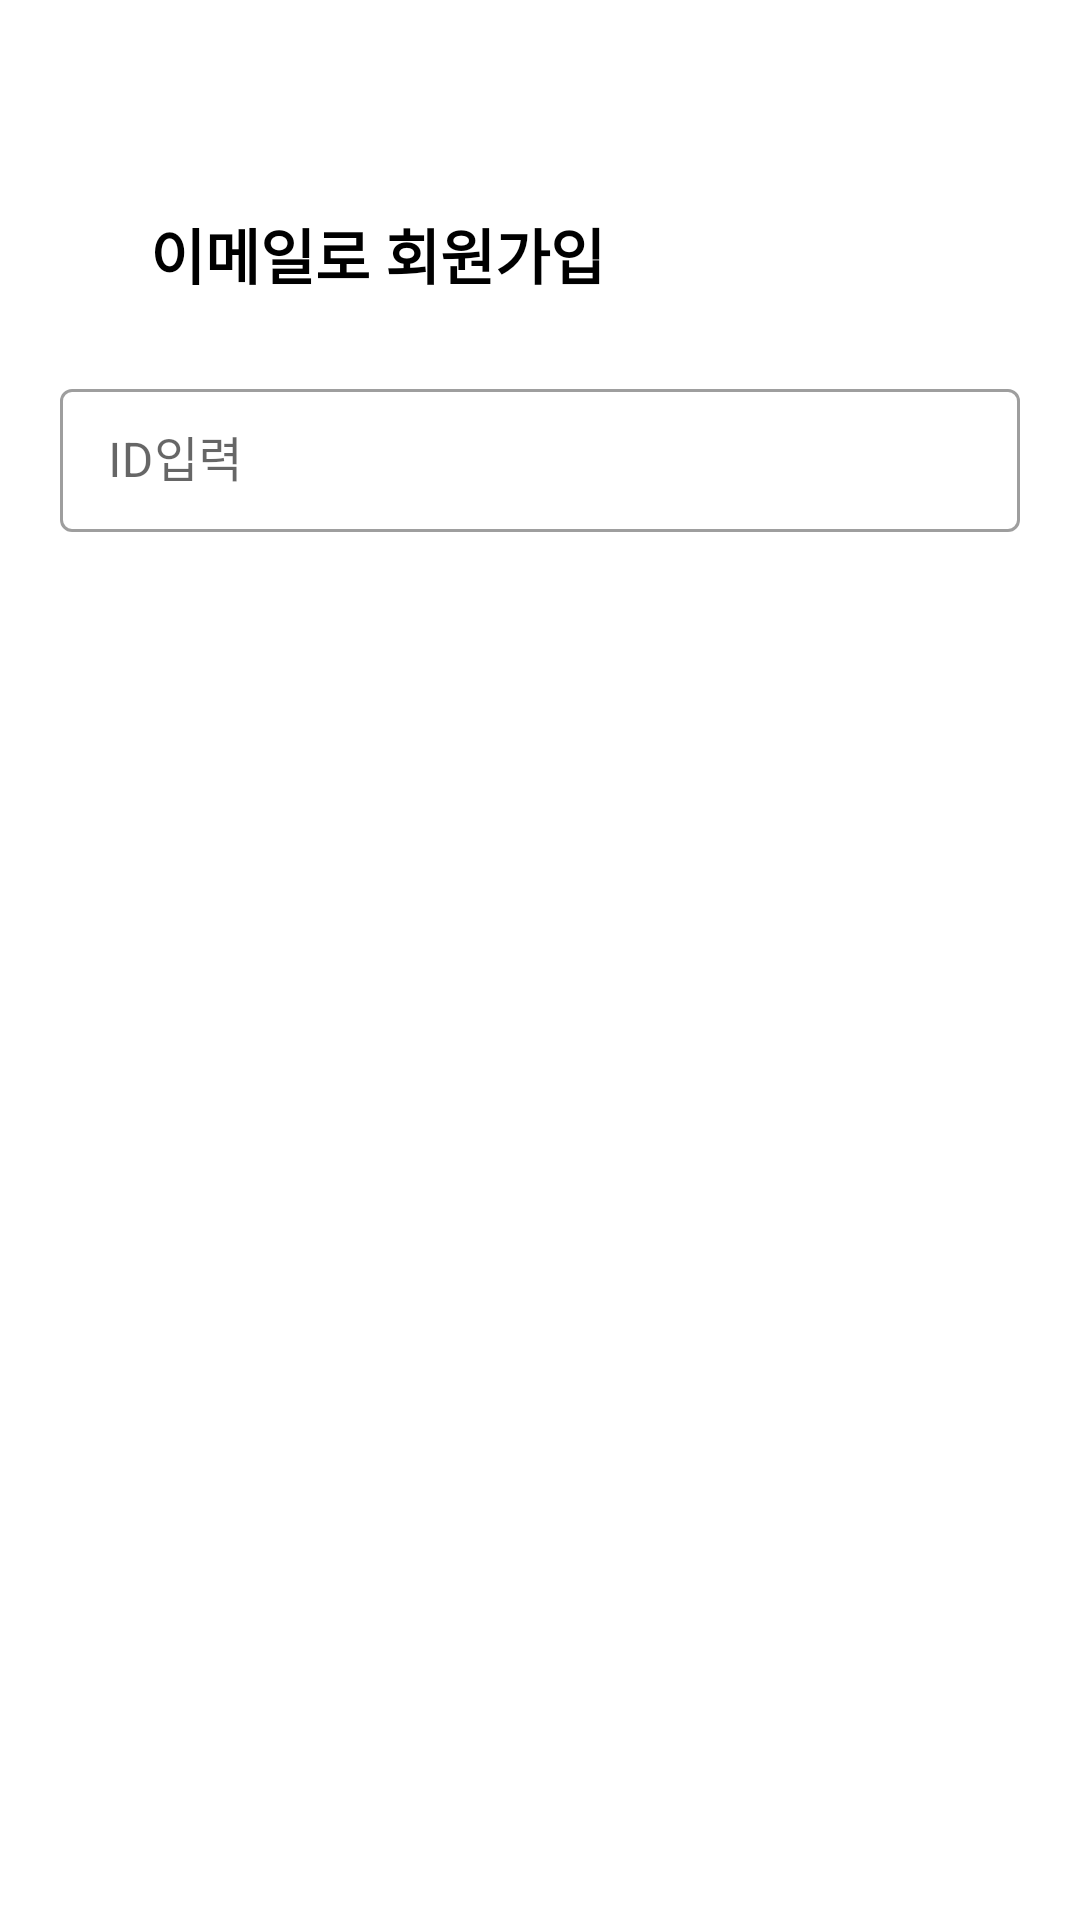

Reconstruct the res/layout file that produces this screen, plus the resources it refers to.
<!-- AndroidManifest.xml: application theme Theme.DatingAppKotlinProject -->
<!-- res/layout/activity_register.xml -->
<?xml version="1.0" encoding="utf-8"?>
<androidx.constraintlayout.widget.ConstraintLayout xmlns:android="http://schemas.android.com/apk/res/android"
    xmlns:app="http://schemas.android.com/apk/res-auto"
    xmlns:tools="http://schemas.android.com/tools"
    android:layout_width="match_parent"
    android:layout_height="match_parent"
    tools:context=".ActivityForRegister.RegisterActivity">

    <LinearLayout
        android:id="@+id/linearLayout7"
        android:layout_width="match_parent"
        android:layout_height="match_parent"
        android:orientation="horizontal">

    </LinearLayout>

    <TextView
        android:id="@+id/textView3"
        android:layout_width="0dp"
        android:layout_height="wrap_content"
        android:layout_marginStart="50dp"
        android:layout_marginTop="70dp"
        android:text="이메일로 회원가입"
        android:textColor="@color/black"
        android:textSize="20sp"
        android:textStyle="bold"
        app:layout_constraintStart_toStartOf="parent"
        app:layout_constraintTop_toTopOf="parent" />

    <com.google.android.material.textfield.TextInputLayout
        android:id="@+id/textInputLayout"
        style="@style/Widget.MaterialComponents.TextInputLayout.OutlinedBox.Dense"
        android:layout_width="320dp"
        android:layout_height="wrap_content"
        android:layout_marginTop="25dp"
        android:ems="10"
        android:hint="ID입력"
        app:layout_constraintEnd_toEndOf="parent"
        app:layout_constraintStart_toStartOf="parent"
        app:layout_constraintTop_toBottomOf="@+id/textView3">

        <com.google.android.material.textfield.TextInputEditText
            android:id="@+id/edtRegisterId"
            android:layout_width="match_parent"
            android:layout_height="wrap_content"
            android:imeOptions="actionDone"
            android:inputType="text" />
    </com.google.android.material.textfield.TextInputLayout>



    <TextView
        android:id="@+id/tvAno"
        android:layout_width="0dp"
        android:layout_height="wrap_content"
        android:layout_marginStart="50dp"
        android:layout_marginTop="10dp"
        android:text="TextView"
        android:textSize="12sp"
        android:visibility="invisible"
        app:layout_constraintEnd_toEndOf="@+id/textInputLayout"
        app:layout_constraintStart_toStartOf="parent"
        app:layout_constraintTop_toBottomOf="@+id/textInputLayout" />

    <LinearLayout
        android:id="@+id/llPassword"
        android:layout_width="409dp"
        android:layout_height="0dp"
        android:orientation="vertical"
        android:visibility="invisible"
        app:layout_constraintBottom_toBottomOf="parent"
        app:layout_constraintEnd_toEndOf="parent"
        app:layout_constraintStart_toStartOf="parent"
        app:layout_constraintTop_toBottomOf="@+id/tvAno">

        <com.google.android.material.textfield.TextInputLayout
            android:id="@+id/textInputLayout2"
            style="@style/Widget.MaterialComponents.TextInputLayout.OutlinedBox.Dense"
            android:layout_width="320dp"
            android:layout_height="wrap_content"
            android:layout_marginStart="49dp"
            android:layout_marginTop="25dp"
            android:layout_marginEnd="42dp"
            app:passwordToggleEnabled="true"
            android:ems="10"
            android:hint="PW입력"
            app:layout_constraintEnd_toEndOf="parent"
            app:layout_constraintStart_toStartOf="parent"
            app:layout_constraintTop_toBottomOf="@+id/textView4">

            <com.google.android.material.textfield.TextInputEditText
                android:id="@+id/edtRegisterPw"
                android:layout_width="match_parent"
                android:layout_height="wrap_content"
                android:inputType="textPassword" />

        </com.google.android.material.textfield.TextInputLayout>

        <TextView
            android:id="@+id/tvAnot"
            android:layout_width="320.5dp"
            android:layout_height="17.6dp"
            android:layout_gravity="center_horizontal"
            android:layout_marginLeft="4dp"
            android:layout_marginTop="10dp"
            android:text="영문 대소문자, 숫자 특수문자 포함 8자리 이상 입력해주세요."
            android:textSize="10sp"
            app:layout_constraintEnd_toEndOf="@+id/textInputLayout"
            app:layout_constraintStart_toStartOf="parent"
            app:layout_constraintTop_toBottomOf="@+id/textInputLayout" />

        <com.google.android.material.textfield.TextInputLayout
            android:id="@+id/textInputLayout3"
            style="@style/Widget.MaterialComponents.TextInputLayout.OutlinedBox.Dense"
            android:layout_width="320dp"
            android:layout_height="wrap_content"
            android:layout_marginStart="50dp"
            android:layout_marginTop="30dp"
            android:layout_marginEnd="41dp"
            android:ems="10"
            app:passwordToggleEnabled="true"
            android:hint="PW 재입력"
            app:layout_constraintEnd_toEndOf="parent"
            app:layout_constraintStart_toStartOf="parent"
            app:layout_constraintTop_toBottomOf="@+id/textView5">

            <com.google.android.material.textfield.TextInputEditText
                android:id="@+id/edtRegisterRePw"
                android:layout_width="match_parent"
                android:layout_height="wrap_content"
                android:inputType="textPassword" />
            <TextView
                android:id="@+id/tvAno3"
                android:layout_width="match_parent"
                android:layout_height="wrap_content"
                android:visibility="invisible"
                android:text="비밀번호가 서로 일치하지 않습니다."/>

            <androidx.appcompat.widget.AppCompatButton
                android:id="@+id/btnNext"
                android:layout_width="wrap_content"
                android:layout_height="wrap_content"
                android:layout_marginBottom="50dp"
                android:background = "@drawable/btn_next"
                android:text="다음"
                android:textStyle="bold"
                android:textColor="@color/white"
                android:layout_marginTop="20dp"
                android:layout_gravity="center"
                android:visibility="invisible"/>
        </com.google.android.material.textfield.TextInputLayout>

    </LinearLayout>
</androidx.constraintlayout.widget.ConstraintLayout>
<!-- resources referenced by this layout -->
<resources>
  <color name="black">#FF000000</color>
  <color name="white">#FFFFFFFF</color>
  <!-- drawable btn_next (drawable) -->
  <selector xmlns:android="http://schemas.android.com/apk/res/android">
      
      <item android:state_focused="false" android:state_pressed="false">
          <shape>
              <solid android:color="@color/green"/>
              <corners android:radius="50dp"/>
              <padding android:bottom="10dp" android:left="10dp" android:right="10dp" android:top="10dp"/>
          </shape>
      </item>
      
      <item android:state_focused="false" android:state_pressed="true">
          <shape>
              <solid android:color="#245144"/>
              <corners android:radius="50dp"/>
              <padding android:bottom="10dp" android:left="10dp" android:right="10dp" android:top="10dp"/>
          </shape>
      </item>
  </selector>
  <style name="Theme.DatingAppKotlinProject" parent="Theme.MaterialComponents.DayNight.NoActionBar">
          
          <item name="colorPrimary">@color/pink</item>
          <item name="colorPrimaryVariant">@color/purple_700</item>
          <item name="colorOnPrimary">@color/white</item>
          
          <item name="colorSecondary">@color/teal_200</item>
          <item name="colorSecondaryVariant">@color/teal_700</item>
          <item name="colorOnSecondary">@color/black</item>
          
          <item name="android:statusBarColor">#0000</item>
          
          <item name="windowActionBar">false</item>
          <item name="windowNoTitle">true</item>
          <item name="android:windowLightStatusBar">true</item>
          <item name="android:windowFullscreen">true</item>
      </style>
  <color name="green">#377a66</color>
  <color name="pink">#ee99b6</color>
  <color name="purple_700">#FF3700B3</color>
  <color name="teal_200">#FF03DAC5</color>
  <color name="teal_700">#FF018786</color>
</resources>
